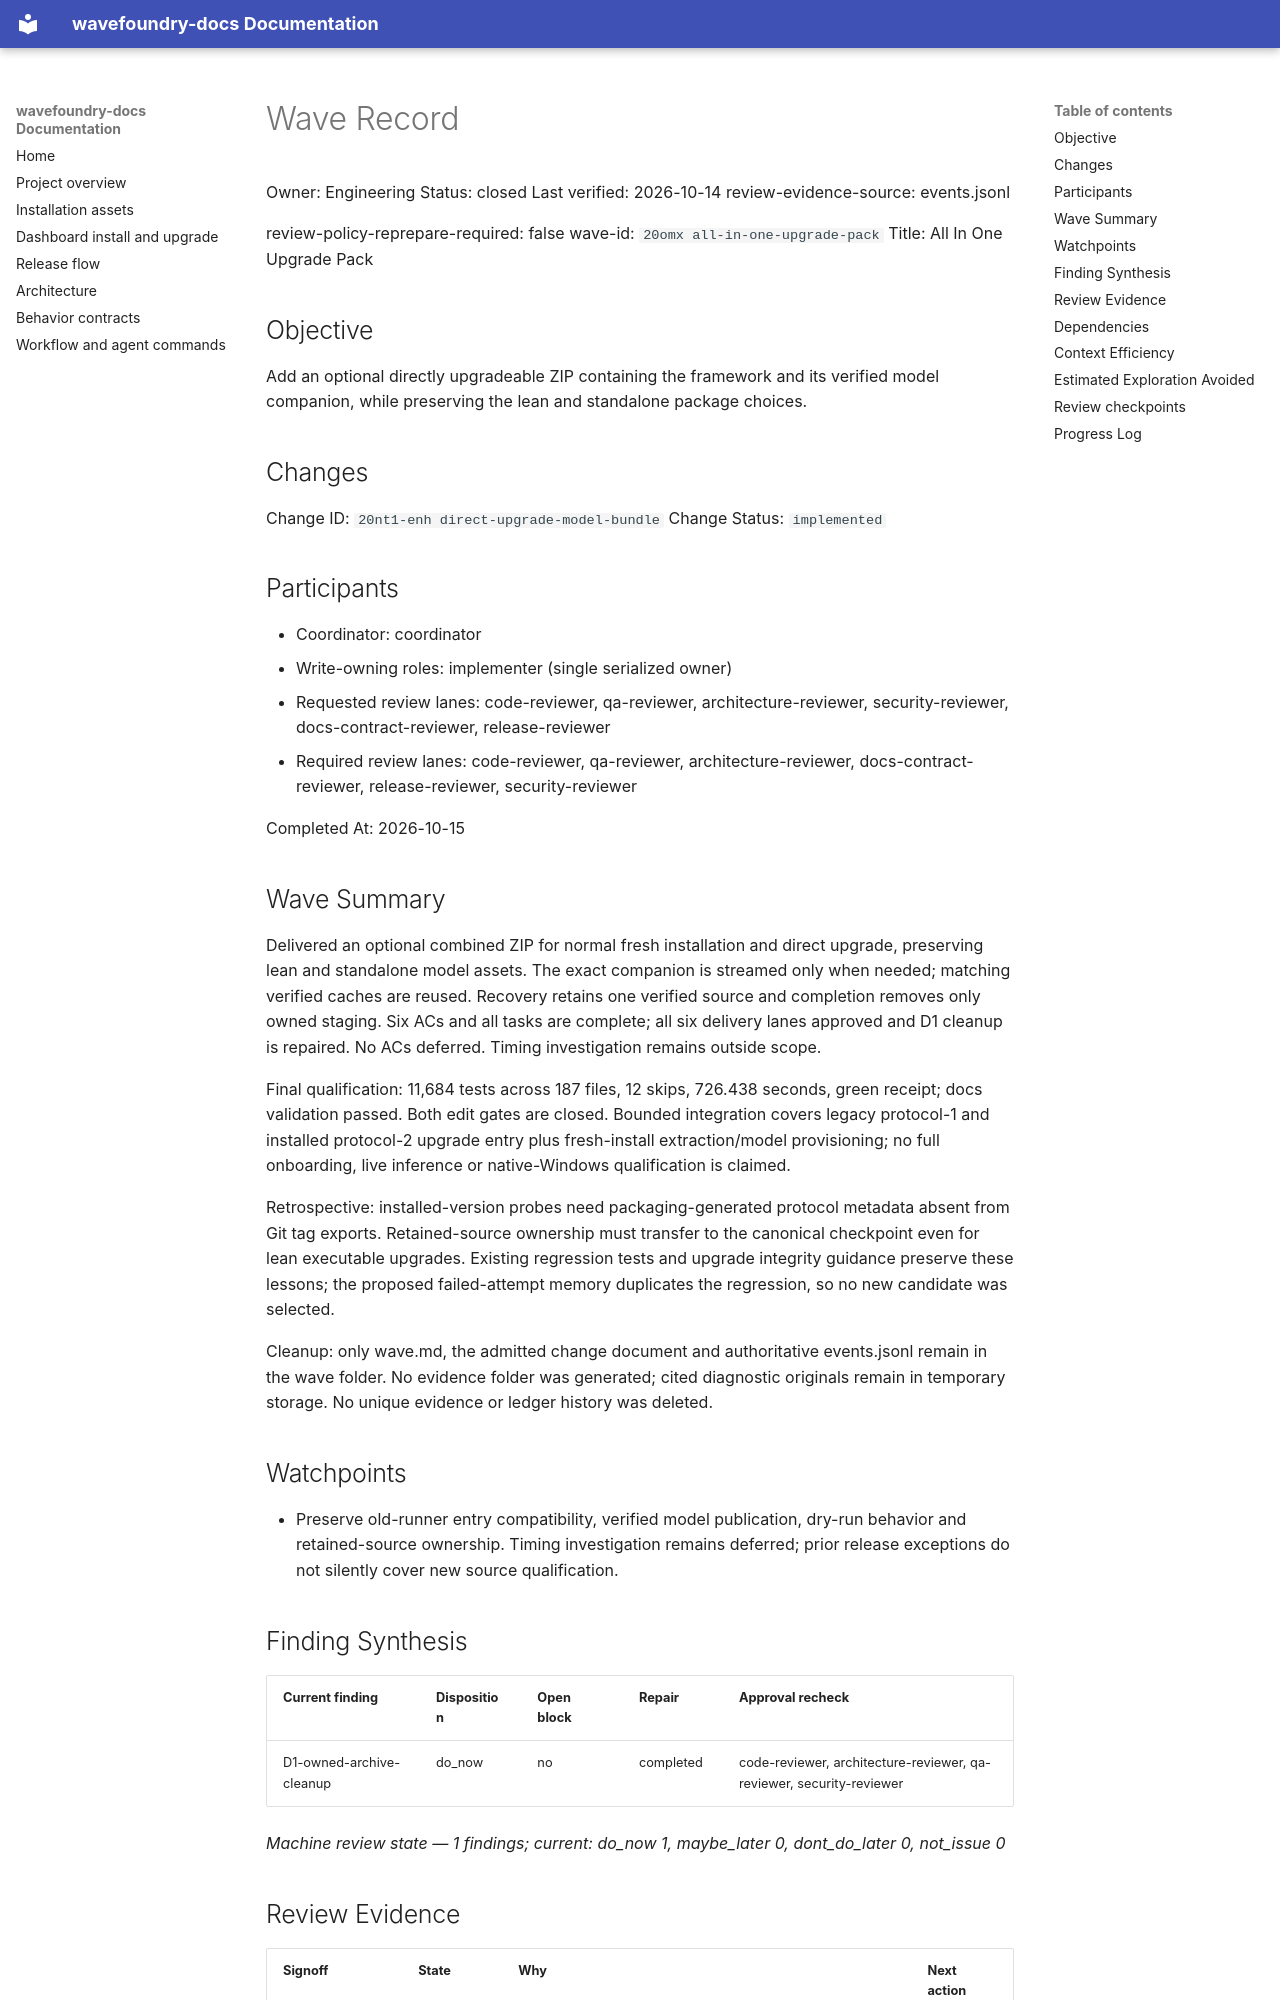

repository: coryhacking/wavefoundry · page: waves/20omx all-in-one-upgrade-pack/wave/index.html · generator: mkdocs

# Wave Record

Owner: Engineering
Status: closed
Last verified: 2026-10-14
review-evidence-source: events.jsonl

review-policy-reprepare-required: false
wave-id: `20omx all-in-one-upgrade-pack`
Title: All In One Upgrade Pack

## Objective

Add an optional directly upgradeable ZIP containing the framework and its verified model companion, while preserving the lean and standalone package choices.

## Changes

Change ID: `20nt1-enh direct-upgrade-model-bundle`
Change Status: `implemented`

## Participants

- Coordinator: coordinator
- Write-owning roles: implementer (single serialized owner)
- Requested review lanes: code-reviewer, qa-reviewer, architecture-reviewer, security-reviewer, docs-contract-reviewer, release-reviewer
- Required review lanes: code-reviewer, qa-reviewer, architecture-reviewer, docs-contract-reviewer, release-reviewer, security-reviewer

Completed At: 2026-10-15

## Wave Summary

Delivered an optional combined ZIP for normal fresh installation and direct upgrade, preserving lean and standalone model assets. The exact companion is streamed only when needed; matching verified caches are reused. Recovery retains one verified source and completion removes only owned staging. Six ACs and all tasks are complete; all six delivery lanes approved and D1 cleanup is repaired. No ACs deferred. Timing investigation remains outside scope.

Final qualification: 11,684 tests across 187 files, 12 skips, 726.438 seconds, green receipt; docs validation passed. Both edit gates are closed. Bounded integration covers legacy protocol-1 and installed protocol-2 upgrade entry plus fresh-install extraction/model provisioning; no full onboarding, live inference or native-Windows qualification is claimed.

Retrospective: installed-version probes need packaging-generated protocol metadata absent from Git tag exports. Retained-source ownership must transfer to the canonical checkpoint even for lean executable upgrades. Existing regression tests and upgrade integrity guidance preserve these lessons; the proposed failed-attempt memory duplicates the regression, so no new candidate was selected.

Cleanup: only wave.md, the admitted change document and authoritative events.jsonl remain in the wave folder. No evidence folder was generated; cited diagnostic originals remain in temporary storage. No unique evidence or ledger history was deleted.

## Watchpoints

- Preserve old-runner entry compatibility, verified model publication, dry-run behavior and retained-source ownership. Timing investigation remains deferred; prior release exceptions do not silently cover new source qualification.

## Finding Synthesis

<!-- wave:finding-synthesis begin -->
| Current finding | Disposition | Open block | Repair | Approval recheck |
| --- | --- | --- | --- | --- |
| D1-owned-archive-cleanup | do_now | no | completed | code-reviewer, architecture-reviewer, qa-reviewer, security-reviewer |

*Machine review state — 1 findings; current: do_now 1, maybe_later 0, dont_do_later 0, not_issue 0*
<!-- wave:finding-synthesis end -->

## Review Evidence

<!-- wave:review-status begin -->
| Signoff | State | Why | Next action |
| --- | --- | --- | --- |
| council-readiness | approved | current executed approval by coryhacking follows every affected repair (local account: coryhacking) | none |
| code-reviewer | approved | current executed approval by coryhacking, not receipt-bound, follows every affected repair (local account: coryhacking) | none |
| qa-reviewer | approved | current executed approval by coryhacking, not receipt-bound, follows every affected repair (local account: coryhacking) | none |
| architecture-reviewer | approved | current executed approval by coryhacking, not receipt-bound, follows every affected repair (local account: coryhacking) | none |
| docs-contract-reviewer | approved | current executed approval by coryhacking, not receipt-bound, follows every affected repair (local account: coryhacking) | none |
| release-reviewer | approved | current executed approval by coryhacking, not receipt-bound, follows every affected repair (local account: coryhacking) | none |
| security-reviewer | approved | current executed approval by coryhacking, not receipt-bound, follows every affected repair (local account: coryhacking) | none |
| operator-signoff | approved | current executed approval by coryhacking, not receipt-bound, follows every affected repair (local account: coryhacking) | none |
<!-- wave:review-status end -->

- operator-signoff: <approved when operator confirms closure>
